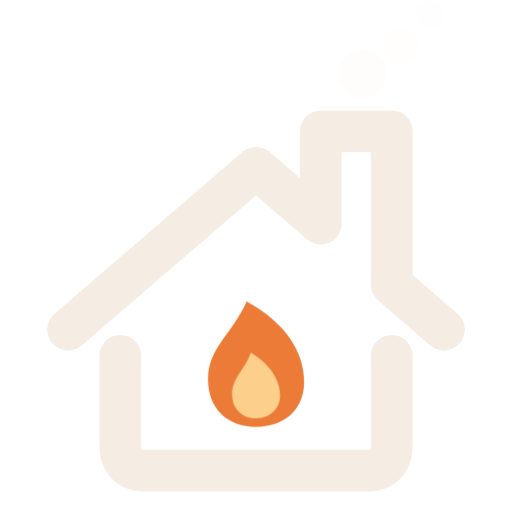
t = 0.00 s
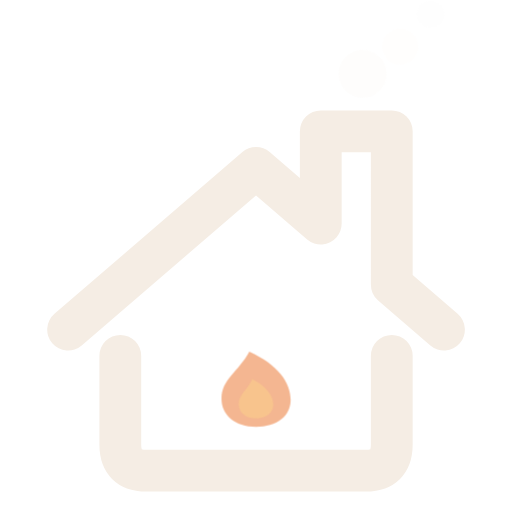
t = 1.40 s
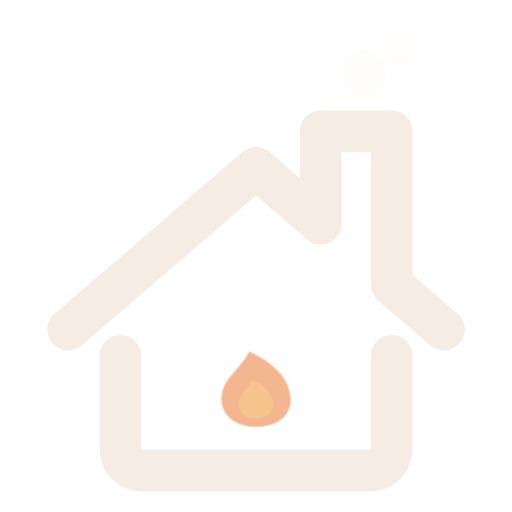
t = 1.67 s
t = 2.48 s: frame unchanged from t = 1.67 s, image omitted
t = 3.34 s: frame unchanged from t = 1.67 s, image omitted
t = 4.28 s: frame unchanged from t = 1.67 s, image omitted

The animated SVG that drew these frames (rendered in a browser with its animation timeline set to each time). Animation: 8 CSS @keyframes rules; one cycle of 5.00 s, repeats indefinitely.

<svg class="vt-mark" data-state="error" xmlns="http://www.w3.org/2000/svg" viewBox="0 0 48 48" width="160" height="160"><g transform="translate(0.51 3.01) scale(0.9789)"><path class="vt-roof" pathLength="100" d="M6 28.5 L24 13 L30.2 18.34 V9.5 H37 V24.19 L42 28.5" fill="none" stroke="#f5ede4" stroke-width="4" stroke-linecap="round" stroke-linejoin="round"/><path class="vt-walls" pathLength="100" d="M11 31 V39.5 Q11 42 13.5 42 H34.5 Q37 42 37 39.5 V31" fill="none" stroke="#f5ede4" stroke-width="4" stroke-linecap="round" stroke-linejoin="round"/><path class="vt-flame" d="M24 37.8 C21.148 37.8 19.4 35.9 19.4 33.3 C19.4 30.199999999999996 21.6 29.099999999999998 23.1 25.799999999999997 C26.9 27.9 28.6 30.699999999999996 28.6 33.5 C28.6 36.099999999999994 26.759999999999998 37.8 24 37.8 Z" fill="#ec7b38"/><path class="vt-core" d="M24 37 C22.6 37 21.7 36 21.7 34.699999999999996 C21.7 33.099999999999994 22.9 32.4 23.5 30.699999999999996 C25.3 31.799999999999997 26.3 33.3 26.3 34.8 C26.3 36.099999999999994 25.3 37 24 37 Z" fill="#fcd08b"/><circle class="vt-puff vt-p1" cx="34.2" cy="4" r="2.3" fill="#f5ede4" fill-opacity="0.95"/><circle class="vt-puff vt-p2" cx="37.8" cy="1.4" r="1.72" fill="#f5ede4" fill-opacity="0.7"/><circle class="vt-puff vt-p3" cx="40.7" cy="-1.7" r="1.29" fill="#f5ede4" fill-opacity="0.45"/></g><style>/* GENERATED by brand/scripts/motion.mjs — Vatra logo motion. Targets .vt-* classes emitted by mark.mjs. */
.vt-mark { overflow: visible; }
.vt-mark .vt-puff, .vt-mark .vt-flame, .vt-mark .vt-core { transform-box: fill-box; }
.vt-mark .vt-puff { transform-origin: center; }
.vt-mark .vt-flame, .vt-mark .vt-core { transform-origin: 50% 100%; }

/* thinking / loader: smoke rises (A · rising wisp), flame breathes */
@keyframes vt-rise { 0% { transform: translate(-6%, 30%) scale(0.6); opacity: 0 } 30% { opacity: 1 } 100% { transform: translate(8%, -40%) scale(1.15); opacity: 0 } }
@keyframes vt-breathe { 0%, 100% { transform: scale(1, 1) } 50% { transform: scale(0.93, 1.07) } }
.vt-mark[data-state="thinking"] .vt-puff { animation: vt-rise 2100ms cubic-bezier(0.33, 0.7, 0.4, 1) infinite both; }
.vt-mark[data-state="thinking"] .vt-p2 { animation-delay: 700ms; }
.vt-mark[data-state="thinking"] .vt-p3 { animation-delay: 1400ms; }
.vt-mark[data-state="thinking"] .vt-flame, .vt-mark[data-state="thinking"] .vt-core { animation: vt-breathe 1800ms ease-in-out infinite; }

/* idle: only the flame breathes, very slowly (opt-in; the static mark is the default) */
.vt-mark[data-state="idle"] .vt-flame, .vt-mark[data-state="idle"] .vt-core { animation: vt-breathe 3600ms ease-in-out infinite; }

/* intro: roof draws, walls draw, flame ignites (overshoot), puffs pop in sequence */
@keyframes vt-draw { from { stroke-dashoffset: 101 } to { stroke-dashoffset: 0 } }
@keyframes vt-ignite { 0% { transform: scale(0); opacity: 0 } 60% { transform: scale(1.12, 1.18); opacity: 1 } 100% { transform: scale(1); opacity: 1 } }
@keyframes vt-pop { from { transform: translateY(40%) scale(0); opacity: 0 } to { transform: none; opacity: var(--vt-op, 1) } }
.vt-mark[data-state="intro"] .vt-roof, .vt-mark[data-state="intro"] .vt-walls { stroke-dasharray: 101 101; animation: vt-draw 633ms cubic-bezier(0.65, 0, 0.35, 1) both; }
.vt-mark[data-state="intro"] .vt-walls { animation-delay: 138ms; }
.vt-mark[data-state="intro"] .vt-flame, .vt-mark[data-state="intro"] .vt-core { animation: vt-ignite 368ms cubic-bezier(0.16, 1, 0.3, 1) 633ms both; }
.vt-mark[data-state="intro"] .vt-puff { animation: vt-pop 260ms cubic-bezier(0.16, 1, 0.3, 1) both; }
.vt-mark[data-state="intro"] .vt-p1 { animation-delay: 897ms; }
.vt-mark[data-state="intro"] .vt-p2 { animation-delay: 989ms; }
.vt-mark[data-state="intro"] .vt-p3 { animation-delay: 1081ms; }

/* success: one big puff leaves, flame flares */
@keyframes vt-flare { 0%, 100% { transform: scale(1) } 40% { transform: scale(1.18, 1.28) } }
@keyframes vt-leave { 0% { transform: none; opacity: 1 } 55% { transform: translate(30%, -90%) scale(1.6); opacity: 0 } 56% { transform: translateY(40%) scale(0); opacity: 0 } 100% { transform: none; opacity: 1 } }
.vt-mark[data-state="success"] .vt-flame, .vt-mark[data-state="success"] .vt-core { animation: vt-flare 520ms cubic-bezier(0.16, 1, 0.3, 1) both; }
.vt-mark[data-state="success"] .vt-puff { animation: vt-leave 1100ms cubic-bezier(0.16, 1, 0.3, 1) both; }
.vt-mark[data-state="success"] .vt-p2 { animation-delay: 60ms; }
.vt-mark[data-state="success"] .vt-p3 { animation-delay: 120ms; }

/* error: smoke stops (fades), flame gutters to an ember */
@keyframes vt-gutter { 0% { transform: scale(1) } 30% { transform: scale(1.08, 0.8) } 100% { transform: scale(0.72, 0.6); opacity: 0.55 } }
.vt-mark[data-state="error"] .vt-flame, .vt-mark[data-state="error"] .vt-core { animation: vt-gutter 600ms cubic-bezier(0.65, 0, 0.35, 1) both; }
.vt-mark[data-state="error"] .vt-puff { transition: opacity 300ms; opacity: 0.12; }

/* hover / press (interactive marks: sidebar brand, title bar) */
.vt-mark.vt-interactive { transition: transform 140ms cubic-bezier(0.16, 1, 0.3, 1); }
.vt-mark.vt-interactive:hover .vt-puff { animation: vt-rise 2100ms cubic-bezier(0.33, 0.7, 0.4, 1) 1 both; }
.vt-mark.vt-interactive:hover .vt-p2 { animation-delay: 350ms; }
.vt-mark.vt-interactive:hover .vt-p3 { animation-delay: 700ms; }
.vt-mark.vt-interactive:active { transform: scale(0.94); }

@media (prefers-reduced-motion: reduce) {
  .vt-mark *, .vt-mark { animation: none !important; transition: none !important; }
}
[data-motion="reduce"] .vt-mark *, [data-motion="reduce"] .vt-mark { animation: none !important; transition: none !important; }
</style></svg>
